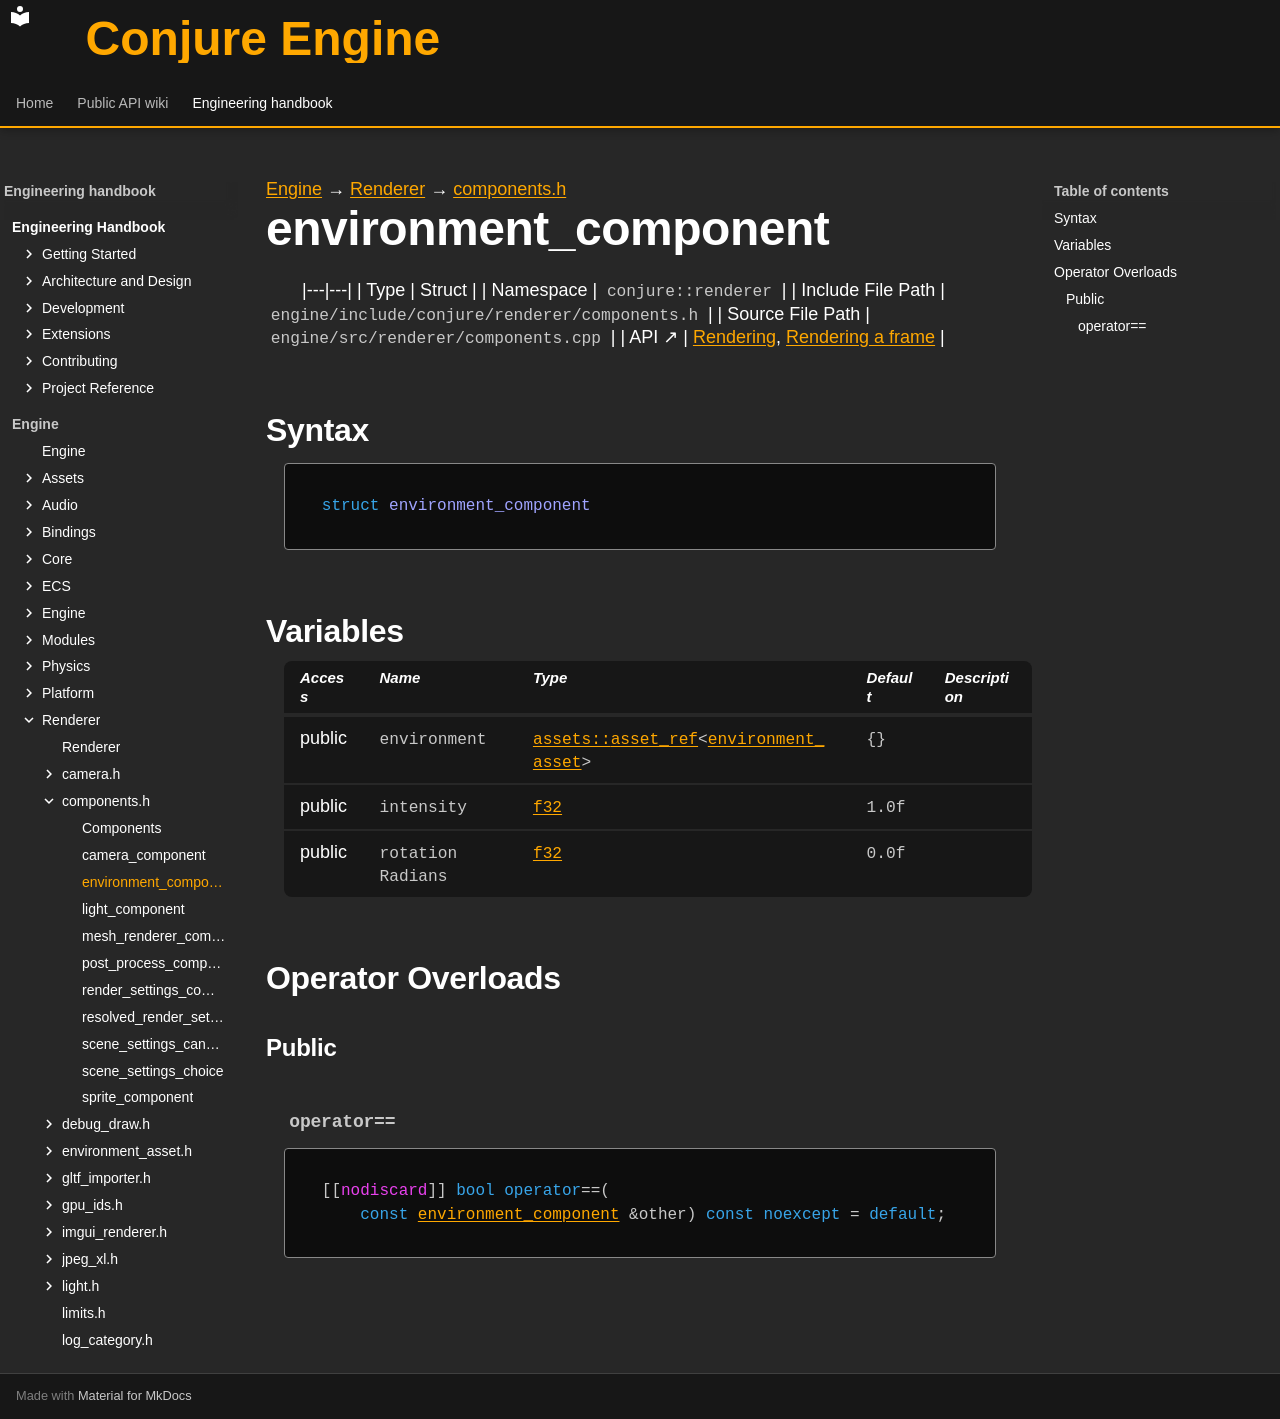

repository: Dozer90/Conjure-Engine · page: handbook/engine/renderer/components/environment-component.html · generator: mkdocs

---
kind: struct
---

[Engine](../../../engine.md) → [Renderer](../../renderer.md) → [components.h](../components.md)

# environment_component
<!-- doc-template:type -->

|---|---|
| Type | Struct |
| Namespace | `conjure::renderer` |
| Include File Path | `engine/include/conjure/renderer/components.h` |
| Source File Path | `engine/src/renderer/components.cpp` |
| API ↗ | [Rendering](../../../../api/renderer/index.md), [Rendering a frame](../../../../api/renderer/rendering-a-frame.md) |

## Syntax

```cpp
struct environment_component
```







## Variables

<table class="variable-table">
<thead><tr><th>Access</th><th>Name</th><th>Type</th><th>Default</th><th>Description</th></tr></thead>
<tbody>
<tr><td>public</td><td><code class="signature">environment</code></td><td><code class="signature"><a href="../../assets/asset-ref/asset-ref.html">assets::<wbr>asset_<wbr>ref</a>&lt;<wbr><a href="../environment-asset/environment-asset.html">environment_<wbr>asset</a>&gt;</code></td><td><code class="signature">{}</code></td><td></td></tr>
<tr><td>public</td><td><code class="signature">intensity</code></td><td><code class="signature"><a href="../../core/types.html#symbol-f32">f32</a></code></td><td><code class="signature"><span class="mi">1.0</span>f</code></td><td></td></tr>
<tr><td>public</td><td><code class="signature">rotation<wbr>Radians</code></td><td><code class="signature"><a href="../../core/types.html#symbol-f32">f32</a></code></td><td><code class="signature"><span class="mi">0.0</span>f</code></td><td></td></tr>
</tbody>
</table>



## Operator Overloads

### Public

#### `operator==` {#operator-3d--3d}

<div class="function-declaration" id="operator-3d--3d-1"><pre><code>[[<span class="na">nodiscard</span>]] <span class="k">bool</span> <span class="k">operator</span>==(
    <span class="k">const</span> <a href="environment-component.html">environment_component</a> &amp;other) <span class="k">const</span> <span class="k">noexcept</span> = <span class="k">default</span>;</code></pre></div>

<!-- doc-content:notes:start -->

<!-- doc-content:notes:end -->

<!-- doc-legacy-anchors:start -->
<a id="constructors"></a>
<a id="destructors"></a>
<a id="functions"></a>
<!-- doc-legacy-anchors:end -->
